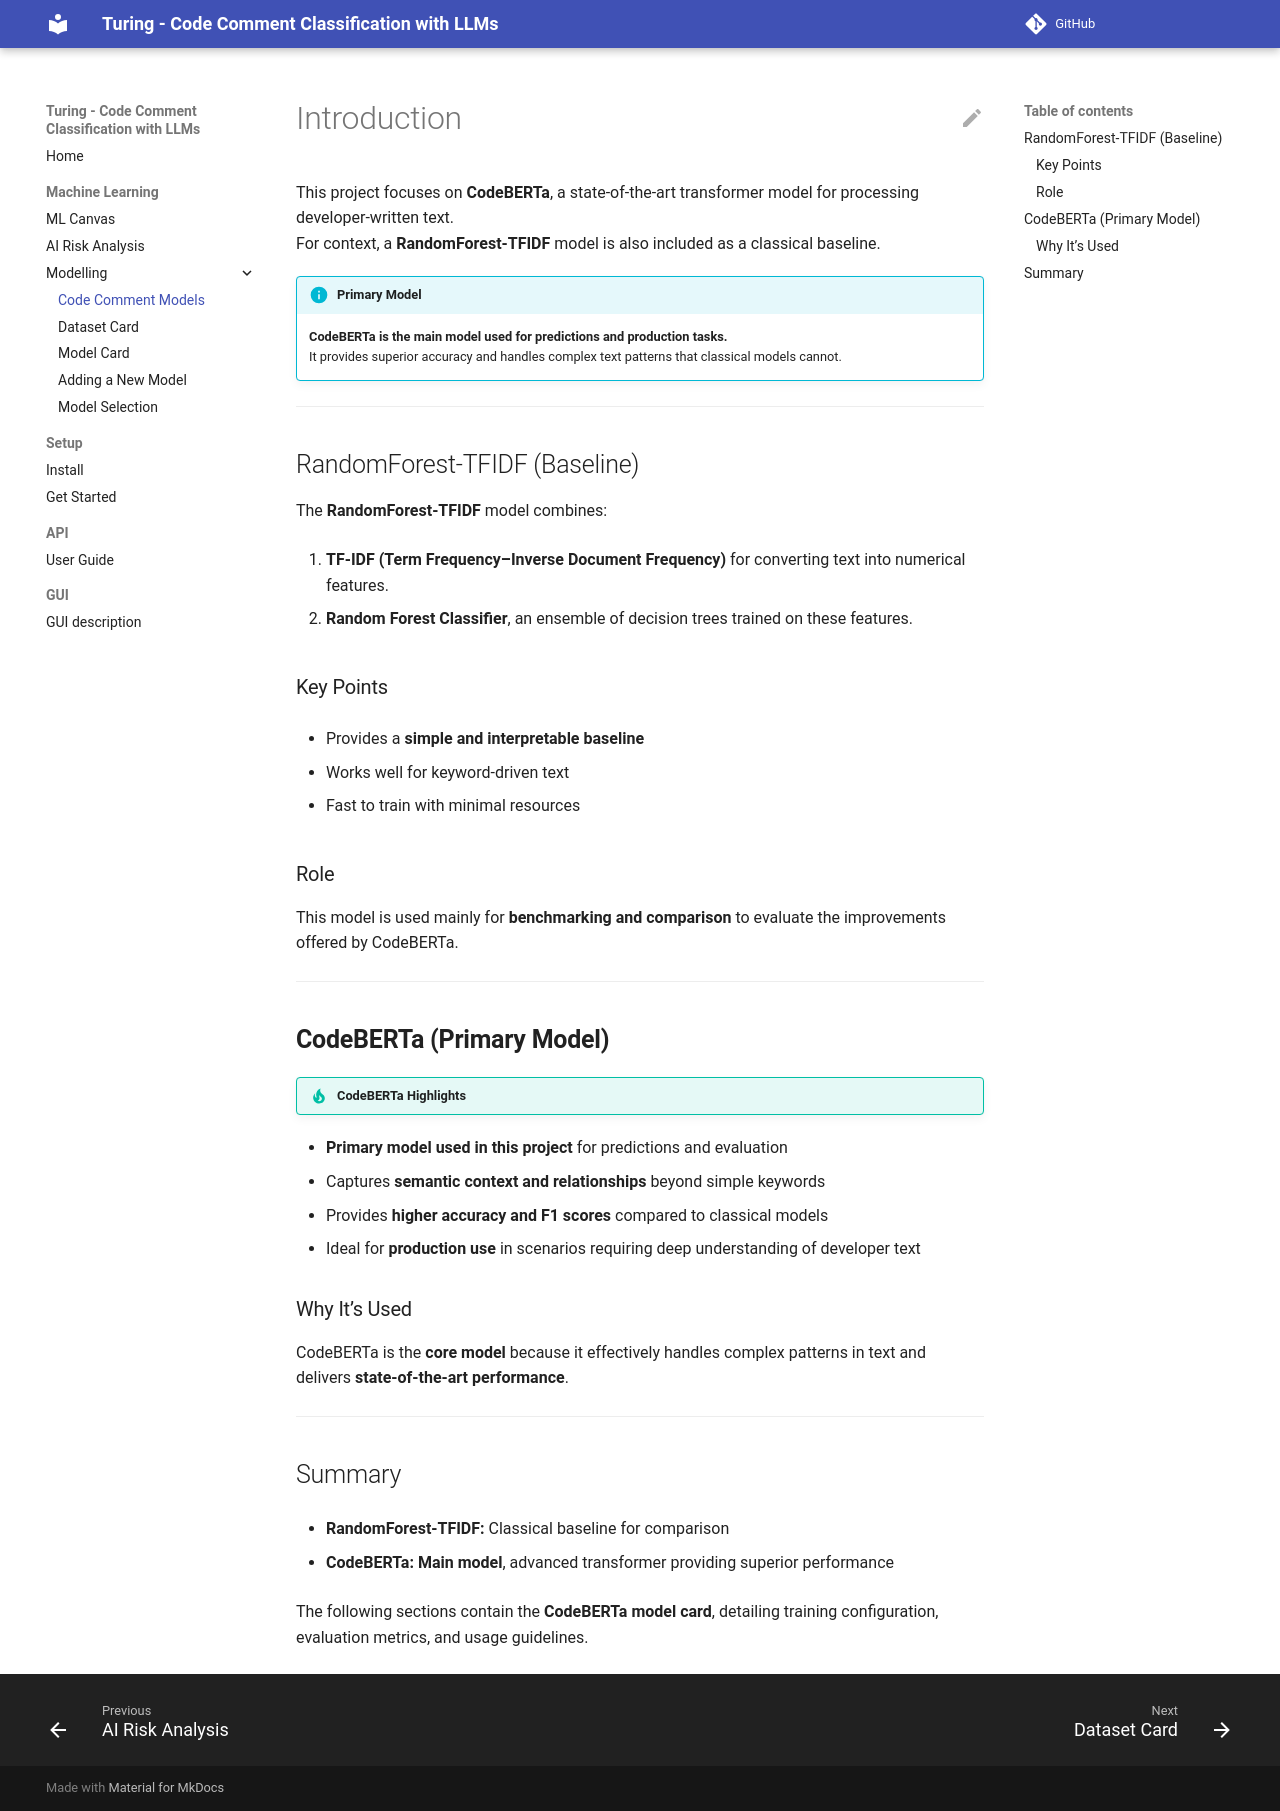

repository: Adexandria/Turing · page: model/index.html · generator: mkdocs

# Introduction

This project focuses on **CodeBERTa**, a state-of-the-art transformer model for processing developer-written text.  
For context, a **RandomForest-TFIDF** model is also included as a classical baseline.

!!! info "Primary Model"  
    **CodeBERTa is the main model used for predictions and production tasks.**  
    It provides superior accuracy and handles complex text patterns that classical models cannot.

----------

## RandomForest-TFIDF (Baseline)

The **RandomForest-TFIDF** model combines:

1.  **TF-IDF (Term Frequency–Inverse Document Frequency)** for converting text into numerical features.
    
2.  **Random Forest Classifier**, an ensemble of decision trees trained on these features.
    

### Key Points

-   Provides a **simple and interpretable baseline**
    
-   Works well for keyword-driven text
    
-   Fast to train with minimal resources
    

### Role

This model is used mainly for **benchmarking and comparison** to evaluate the improvements offered by CodeBERTa.

----------

## **CodeBERTa (Primary Model)**

!!! tip "CodeBERTa Highlights"  
- **Primary model used in this project** for predictions and evaluation  
- Captures **semantic context and relationships** beyond simple keywords  
- Provides **higher accuracy and F1 scores** compared to classical models  
- Ideal for **production use** in scenarios requiring deep understanding of developer text

### Why It’s Used

CodeBERTa is the **core model** because it effectively handles complex patterns in text and delivers **state-of-the-art performance**.

----------

## Summary

-   **RandomForest-TFIDF:** Classical baseline for comparison
    
-   **CodeBERTa:** **Main model**, advanced transformer providing superior performance
    

The following sections contain the **CodeBERTa model card**, detailing training configuration, evaluation metrics, and usage guidelines.
